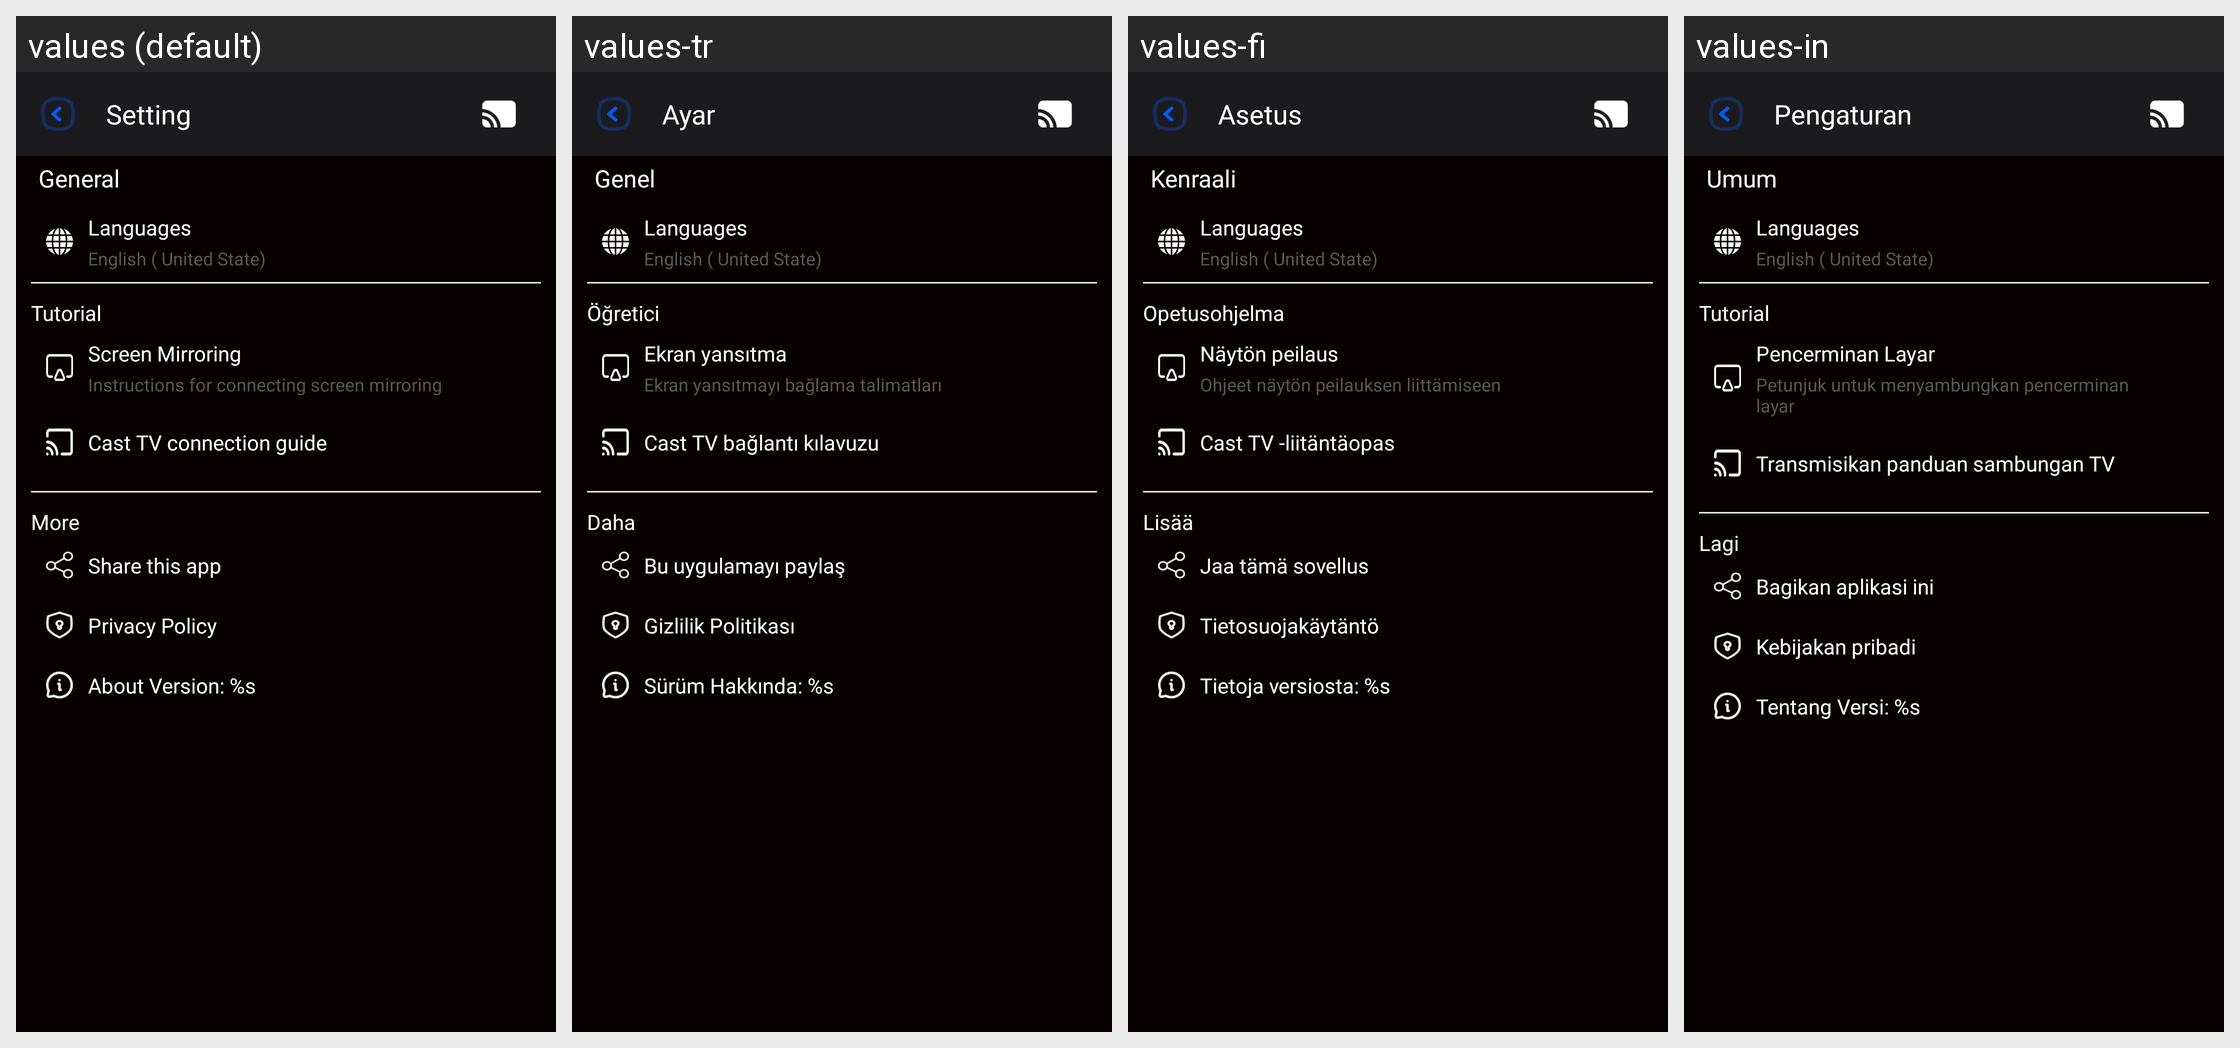

The Android screen above is rendered under several locales of the same app. Produce the string resources it draws, with the default and per-locale values.
Android screen res/layout/activity_setting.xml rendered under 4 locales, left to right: values (default), values-tr, values-fi, values-in. Device: Nexus 5 (rendered at 1080×1920; each locale shown at half size, 540×960, under a caption strip naming it); theme Theme.CastForChromeCast.
Other locales in the repository, not shown: values-es, values-fr, values-hi, values-ja, values-kr, values-no, values-ru, values-vi.
Strings drawn on this screen, with the default value and each locale's value (text and hints the layout hard-codes, and strings that could not be matched under every locale, appear in the picture but are not listed):

general
  values: General
  values-tr: Genel
  values-fi: Kenraali
  values-in: Umum

language
  values: Languages
  values-tr: Languages
  values-fi: Languages
  values-in: Languages

language_en
  values: English ( United State)
  values-tr: English ( United State)
  values-fi: English ( United State)
  values-in: English ( United State)

tutorial
  values: Tutorial
  values-tr: Öğretici
  values-fi: Opetusohjelma
  values-in: Tutorial

screen_mirroring
  values: Screen Mirroring
  values-tr: Ekran yansıtma
  values-fi: Näytön peilaus
  values-in: Pencerminan Layar

intro_connect
  values: Instructions for connecting screen mirroring
  values-tr: Ekran yansıtmayı bağlama talimatları
  values-fi: Ohjeet näytön peilauksen liittämiseen
  values-in: Petunjuk untuk menyambungkan pencerminan layar

intro_connects
  values: Cast TV connection guide
  values-tr: Cast TV bağlantı kılavuzu
  values-fi: Cast TV -liitäntäopas
  values-in: Transmisikan panduan sambungan TV

more
  values: More
  values-tr: Daha
  values-fi: Lisää
  values-in: Lagi

share_app
  values: Share this app
  values-tr: Bu uygulamayı paylaş
  values-fi: Jaa tämä sovellus
  values-in: Bagikan aplikasi ini

privacy_policy
  values: Privacy Policy
  values-tr: Gizlilik Politikası
  values-fi: Tietosuojakäytäntö
  values-in: Kebijakan pribadi

about_version
  values: About Version: %s
  values-tr: Sürüm Hakkında: %s
  values-fi: Tietoja versiosta: %s
  values-in: Tentang Versi: %s

setting
  values: Setting
  values-tr: Ayar
  values-fi: Asetus
  values-in: Pengaturan
